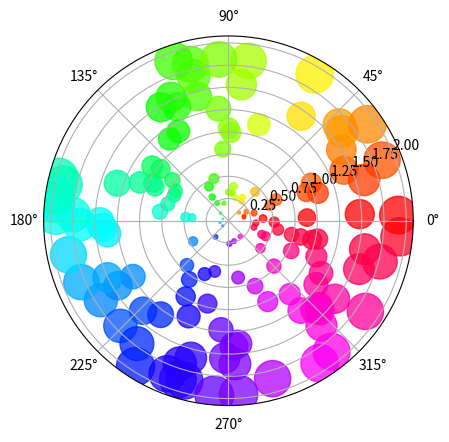
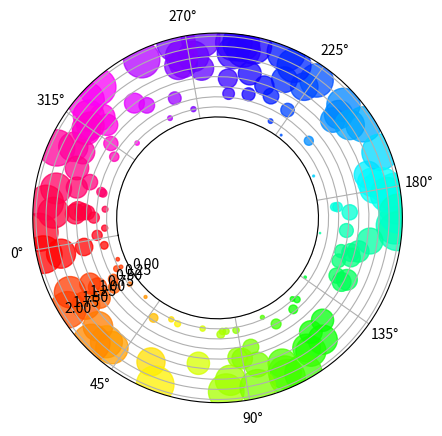
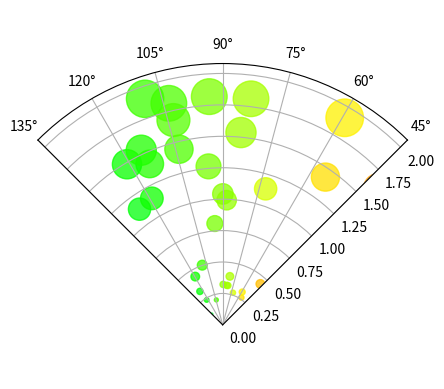

Here is the Python script that generated these plots, in order:
%matplotlib inline

import numpy as np
import matplotlib.pyplot as plt


# Fixing random state for reproducibility
np.random.seed(19680801)

# Compute areas and colors
N = 150
r = 2 * np.random.rand(N)
theta = 2 * np.pi * np.random.rand(N)
area = 200 * r**2
colors = theta

fig = plt.figure()
ax = fig.add_subplot(111, projection='polar')
c = ax.scatter(theta, r, c=colors, s=area, cmap='hsv', alpha=0.75)

fig = plt.figure()
ax = fig.add_subplot(111, polar=True)
c = ax.scatter(theta, r, c=colors, s=area, cmap='hsv', alpha=0.75)

ax.set_rorigin(-2.5)
ax.set_theta_zero_location('W', offset=10)

fig = plt.figure()
ax = fig.add_subplot(111, polar=True)
c = ax.scatter(theta, r, c=colors, s=area, cmap='hsv', alpha=0.75)

ax.set_thetamin(45)
ax.set_thetamax(135)

plt.show()